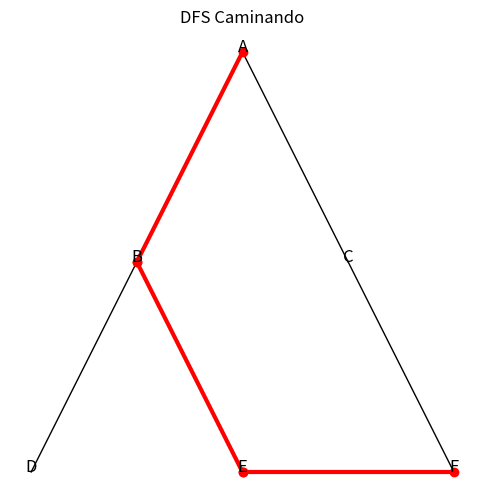
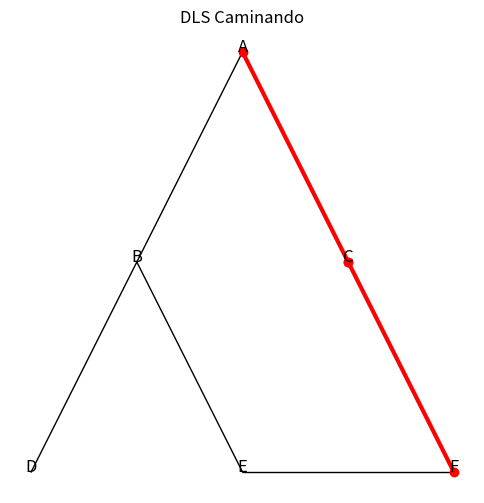
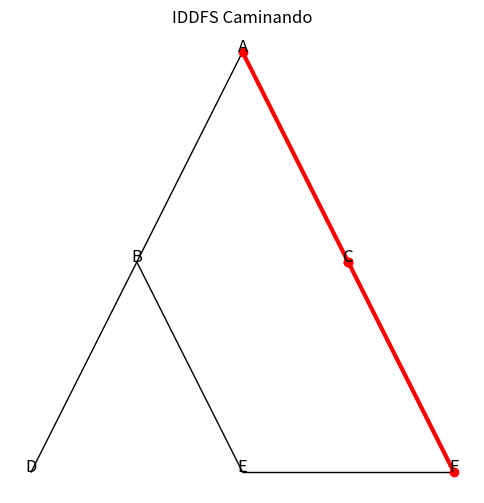

Write the Python code that produced these figures, in order.
import time
import matplotlib.pyplot as plt

# DFS
def dfs(graph, start, goal, visited=None, path=None):
    if visited is None:
        visited = set()
    if path is None:
        path = []

    visited.add(start)
    path.append(start)

    if start == goal:
        return path

    for neighbor in graph.get(start, []):
        if neighbor not in visited:
            result = dfs(graph, neighbor, goal, visited, path)
            if result:
                return result

    path.pop()  # Backtrack
    return None

# DLS
def dls(graph, start, goal, depth_limit, depth=0, visited=None, path=None):
    if visited is None:
        visited = set()
    if path is None:
        path = []

    visited.add(start)
    path.append(start)

    if start == goal:
        return path

    if depth >= depth_limit:
        path.pop()  # Backtrack
        return None

    for neighbor in graph.get(start, []):
        if neighbor not in visited:
            result = dls(graph, neighbor, goal, depth_limit, depth + 1, visited, path)
            if result:
                return result

    path.pop()  # Backtrack
    return None

# IDDFS
def iddfs(graph, start, goal, max_depth):
    for depth in range(max_depth + 1):
        visited = set()
        path = []
        result = dls(graph, start, goal, depth, 0, visited, path)
        if result:
            return result
    return None

# Grafo de ejemplo
graph = {
    'A': ['B', 'C'],
    'B': ['D', 'E'],
    'C': ['F'],
    'D': [],
    'E': ['F'],
    'F': []
}

start, goal = 'A', 'F'

# Medir el tiempo y ejecutar DFS
start_time = time.time()
dfs_path = dfs(graph, start, goal)
dfs_time = time.time() - start_time
print("DFS:", dfs_path)
print("DFS Tiempo de ejecución:", dfs_time)

# Medir el tiempo y ejecutar DLS
start_time = time.time()
dls_path = dls(graph, start, goal, 2)
dls_time = time.time() - start_time
print("DLS (límite 2):", dls_path)
print("DLS Tiempo de ejecución:", dls_time)

# Medir el tiempo y ejecutar IDDFS
start_time = time.time()
iddfs_path = iddfs(graph, start, goal, 3)
iddfs_time = time.time() - start_time
print("IDDFS:", iddfs_path)
print("IDDFS Tiempo de ejecución:", iddfs_time)

# Visualización de los caminos con matplotlib
def plot_path(graph, path, title):
    # Dibujar el grafo
    plt.figure(figsize=(6, 6))
    positions = {
        'A': (0, 1), 'B': (-1, 0), 'C': (1, 0),
        'D': (-2, -1), 'E': (0, -1), 'F': (2, -1)
    }
    for node, (x, y) in positions.items():
        plt.text(x, y, node, fontsize=12, ha='center', color='black')
    for node, neighbors in graph.items():
        for neighbor in neighbors:
            plt.plot([positions[node][0], positions[neighbor][0]],
                     [positions[node][1], positions[neighbor][1]], 'k-', lw=1)
    
    # Resaltar el camino
    for i in range(len(path) - 1):
        node1 = path[i]
        node2 = path[i+1]
        plt.plot([positions[node1][0], positions[node2][0]],
                 [positions[node1][1], positions[node2][1]], 'ro-', lw=3)
    
    plt.title(title)
    plt.axis('off')
    plt.show()

# Graficar los caminos encontrados
plot_path(graph, dfs_path, "DFS Caminando")
plot_path(graph, dls_path, "DLS Caminando")
plot_path(graph, iddfs_path, "IDDFS Caminando")
